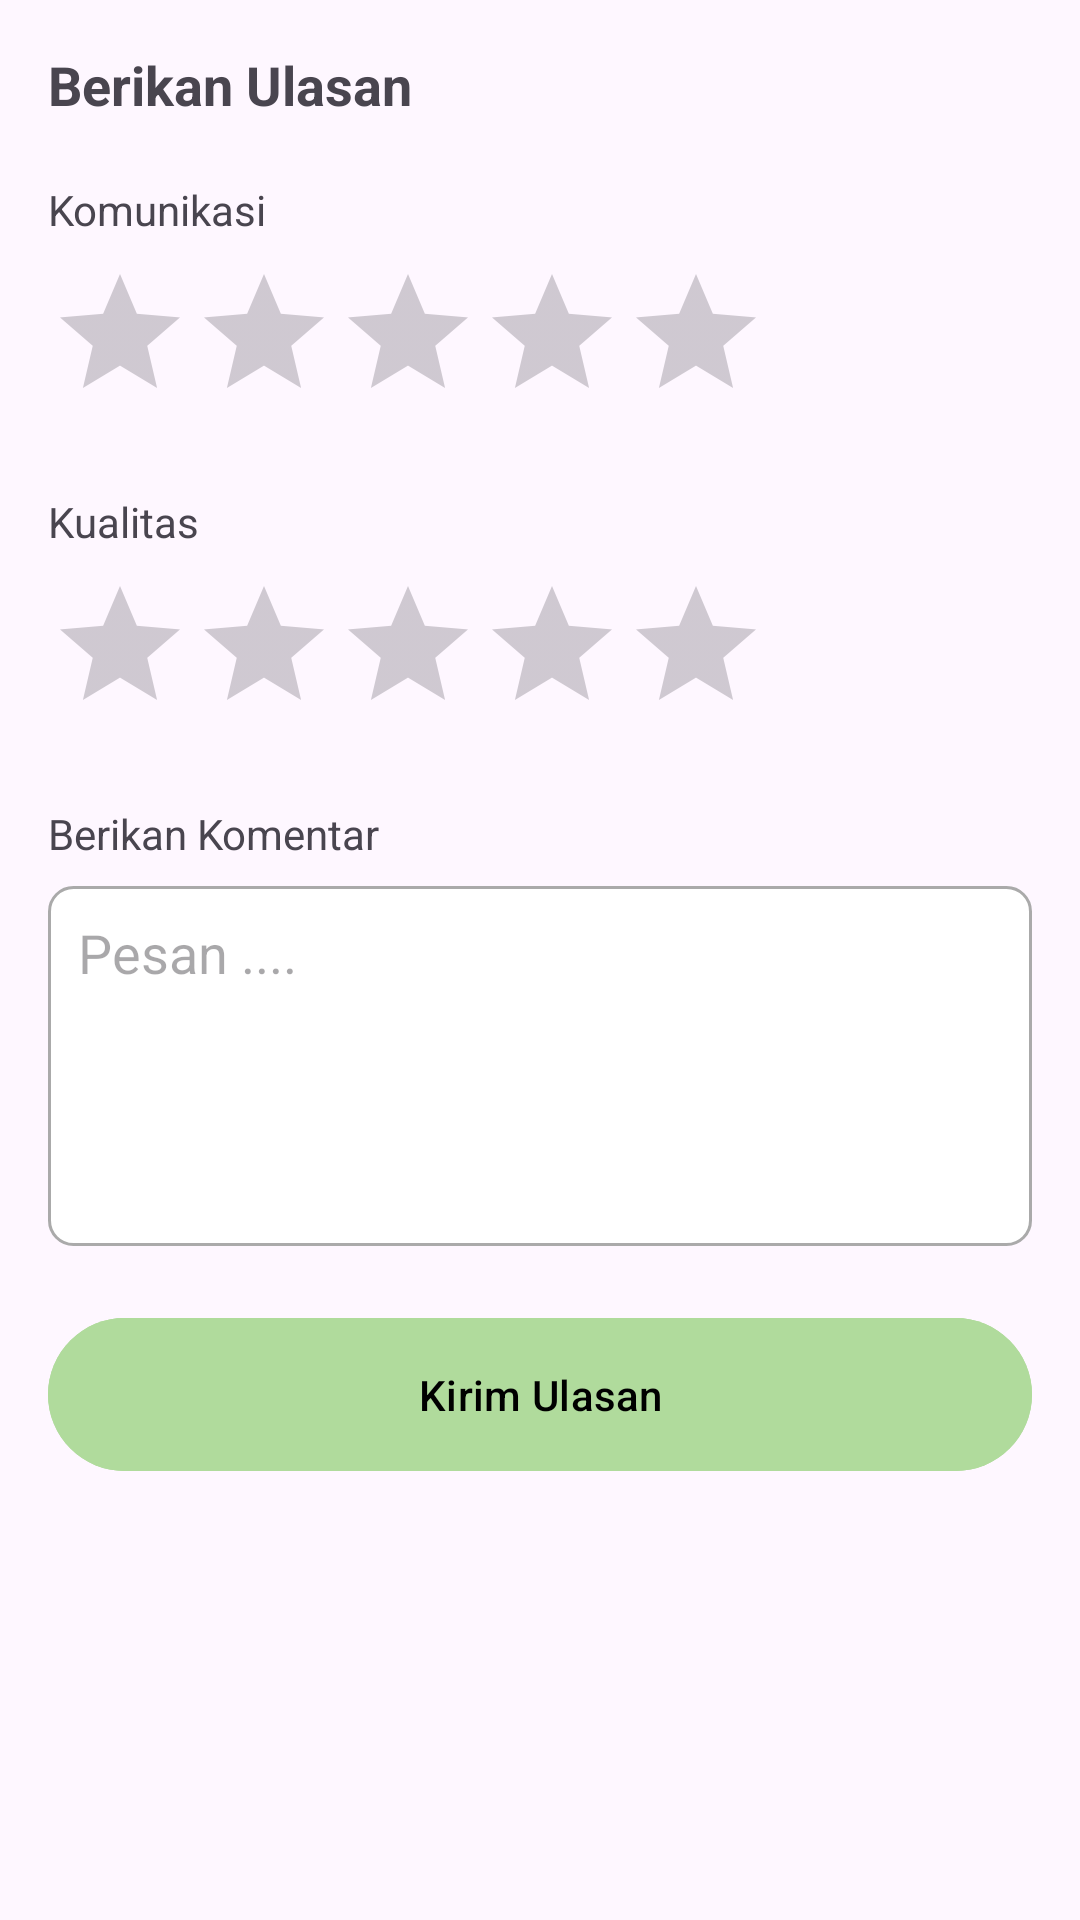

Reconstruct the res/layout file that produces this screen, plus the resources it refers to.
<!-- AndroidManifest.xml: application theme Theme.TugasAkhir -->
<!-- res/layout/activity_ulasan.xml -->
<?xml version="1.0" encoding="utf-8"?>
<androidx.constraintlayout.widget.ConstraintLayout xmlns:android="http://schemas.android.com/apk/res/android"
    xmlns:app="http://schemas.android.com/apk/res-auto"
    xmlns:tools="http://schemas.android.com/tools"
    android:id="@+id/main"
    android:padding="16dp"
    android:layout_width="match_parent"
    android:layout_height="match_parent"
    tools:context=".Ulasan.UlasanActivity">

    <com.google.android.material.textview.MaterialTextView
        android:id="@+id/tv_berikan_ulasan"
        android:layout_width="wrap_content"
        android:layout_height="wrap_content"
        android:text="Berikan Ulasan"
        android:textSize="18sp"
        android:textStyle="bold"
        app:layout_constraintTop_toTopOf="parent"
        app:layout_constraintStart_toStartOf="parent" />

    
    <com.google.android.material.textview.MaterialTextView
        android:id="@+id/tv_komunikasi"
        android:layout_width="wrap_content"
        android:layout_height="wrap_content"
        android:text="Komunikasi"
        android:textSize="14sp"
        android:layout_marginTop="20dp"
        app:layout_constraintTop_toBottomOf="@id/tv_berikan_ulasan"
        app:layout_constraintStart_toStartOf="parent" />

    <androidx.appcompat.widget.AppCompatRatingBar
        android:id="@+id/rating_komunikasi"
        android:layout_width="wrap_content"
        android:layout_height="wrap_content"
        android:numStars="5"
        android:rating="0"
        android:layout_marginTop="8dp"
        app:layout_constraintTop_toBottomOf="@id/tv_komunikasi"
        app:layout_constraintStart_toStartOf="parent" />


    
    <com.google.android.material.textview.MaterialTextView
        android:id="@+id/tv_kualitas"
        android:layout_width="wrap_content"
        android:layout_height="wrap_content"
        android:text="Kualitas"
        android:textSize="14sp"
        android:layout_marginTop="20dp"
        app:layout_constraintTop_toBottomOf="@id/rating_komunikasi"
        app:layout_constraintStart_toStartOf="parent" />

    <androidx.appcompat.widget.AppCompatRatingBar
        android:id="@+id/rating_kualitas"
        android:layout_width="wrap_content"
        android:layout_height="wrap_content"
        android:numStars="5"
        android:rating="0"
        android:layout_marginTop="8dp"
        app:layout_constraintTop_toBottomOf="@id/tv_kualitas"
        app:layout_constraintStart_toStartOf="parent" />

    
    <com.google.android.material.textview.MaterialTextView
        android:id="@+id/tv_komentar"
        android:layout_width="wrap_content"
        android:layout_height="wrap_content"
        android:text="Berikan Komentar"
        android:textSize="14sp"
        android:layout_marginTop="20dp"
        app:layout_constraintTop_toBottomOf="@id/rating_kualitas"
        app:layout_constraintStart_toStartOf="parent" />

    <EditText
        android:id="@+id/et_komentar"
        android:layout_width="0dp"
        android:layout_height="120dp"
        android:layout_marginTop="8dp"
        android:hint="Pesan ...."
        android:inputType="textMultiLine"
        android:gravity="top|start"
        app:layout_constraintTop_toBottomOf="@id/tv_komentar"
        app:layout_constraintStart_toStartOf="parent"
        app:layout_constraintEnd_toEndOf="parent"
        android:background="@drawable/edit_text_background"
        android:padding="10dp" />

    
    <com.google.android.material.button.MaterialButton
        android:id="@+id/btn_kirim_ulasan"
        android:layout_width="0dp"
        android:layout_height="wrap_content"
        android:text="Kirim Ulasan"
        app:layout_constraintTop_toBottomOf="@id/et_komentar"
        app:layout_constraintStart_toStartOf="parent"
        app:layout_constraintEnd_toEndOf="parent"
        android:layout_marginTop="20dp"
        android:backgroundTint="@color/btn_color"
        android:textColor="@color/black"
        android:padding="16dp" />
</androidx.constraintlayout.widget.ConstraintLayout>
<!-- resources referenced by this layout -->
<resources>
  <color name="black">#FF000000</color>
  <color name="btn_color">#B0DB9C</color>
  <!-- drawable edit_text_background (drawable) -->
  <?xml version="1.0" encoding="utf-8"?>
  <shape xmlns:android="http://schemas.android.com/apk/res/android">
      
      <solid android:color="@android:color/white" />
  
      
      <stroke
          android:color="@android:color/darker_gray"
          android:width="1dp" />
  
      
      <corners android:radius="8dp" />
  
      
      <padding
          android:left="10dp"
          android:top="10dp"
          android:right="10dp"
          android:bottom="10dp" />
  </shape>
  <style name="Theme.TugasAkhir" parent="Base.Theme.TugasAkhir" />
  <style name="Base.Theme.TugasAkhir" parent="Theme.Material3.Light.NoActionBar">
          
          <item name="colorPrimary">@color/chip_bg_states</item>  
          <item name="colorPrimaryVariant">@color/chip_bg
          </item> 
          <item name="colorOnPrimary">@color/white</item> 
  
          
          <item name="colorSecondary">@color/fontColor
          </item> 
          <item name="colorSecondaryVariant">@color/chip_bg</item>
          <item name="colorOnSecondary">@color/white</item> 
  
          
          <item name="windowActionBar">false</item>  
          <item name="windowNoTitle">true</item> 
  
          
          <item name="android:statusBarColor">@color/chip_bg_states
          </item> 
          <item name="android:navigationBarColor">@color/chip_bg_states
          </item> 
      </style>
  <color name="chip_bg_states">#B3D8A8</color>
  <color name="chip_bg">#D9D9D9</color>
  <color name="white">#FFFFFFFF</color>
  <color name="fontColor">#FF404A3A</color>
</resources>
